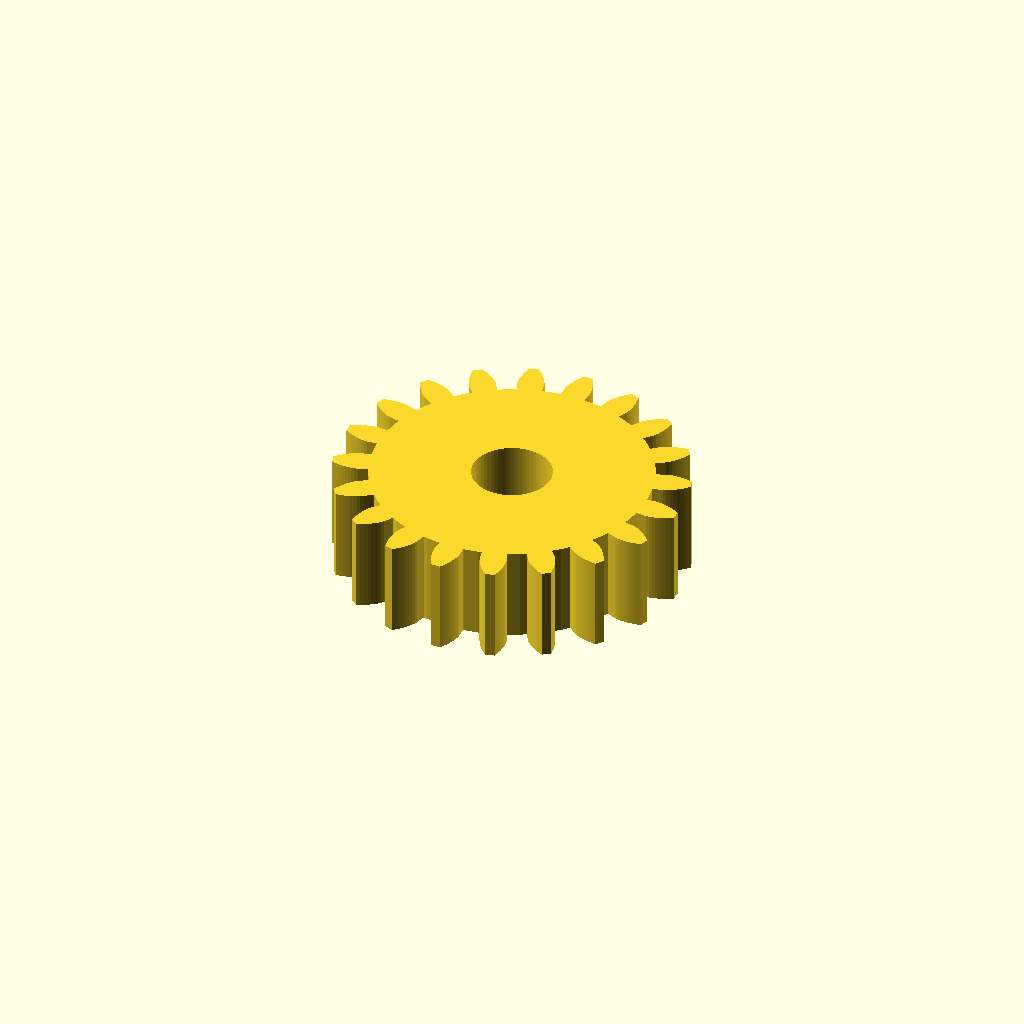
Cell 1 — every parameter at its default value.
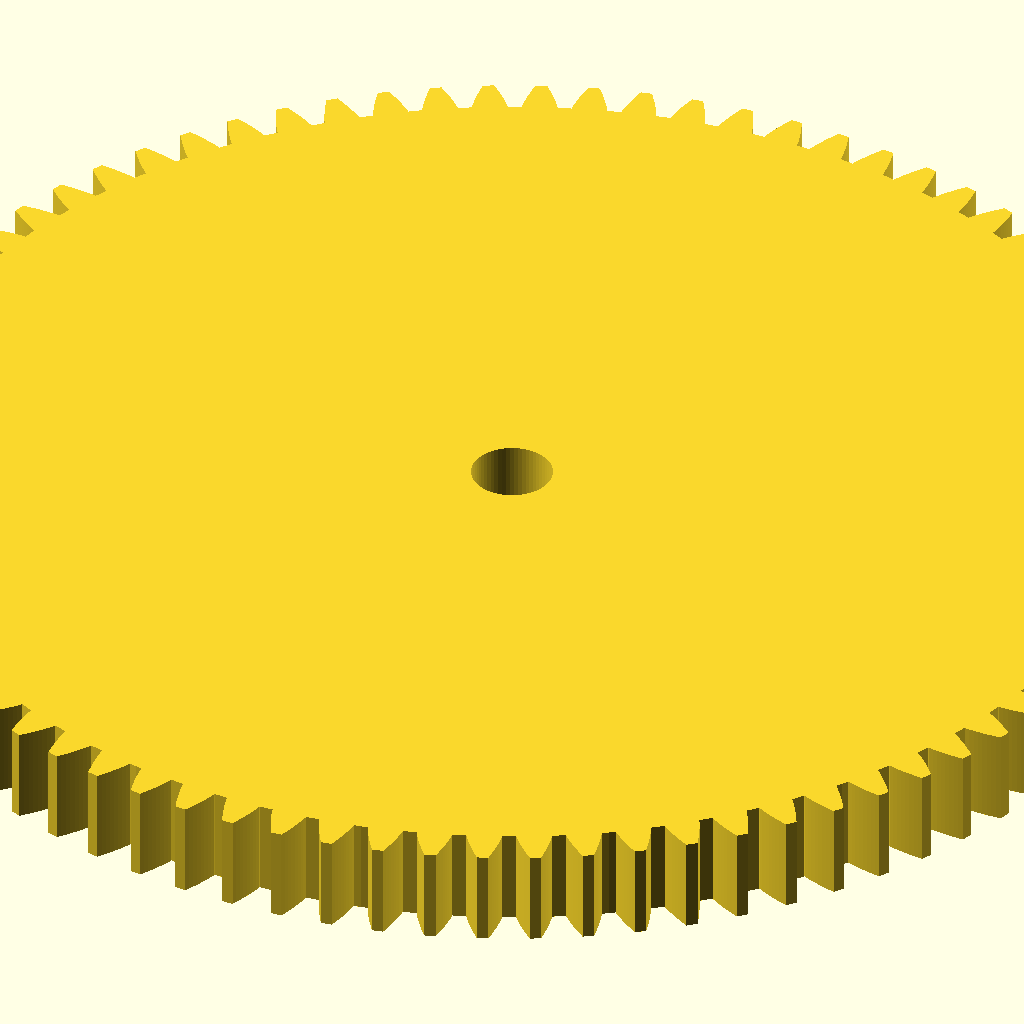
Cell 2 — teeth set to 80, the other parameters unchanged.
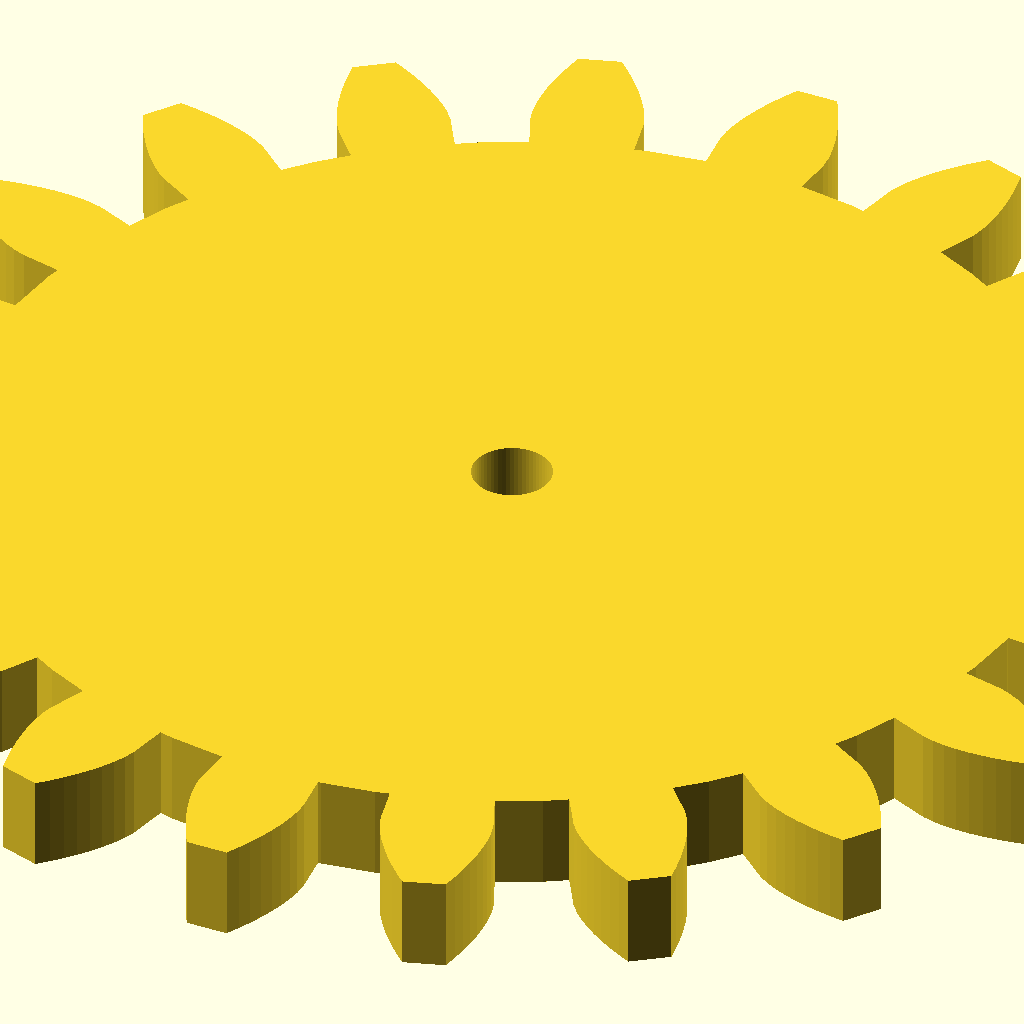
Cell 3: gear_module = 4 (everything else at default).
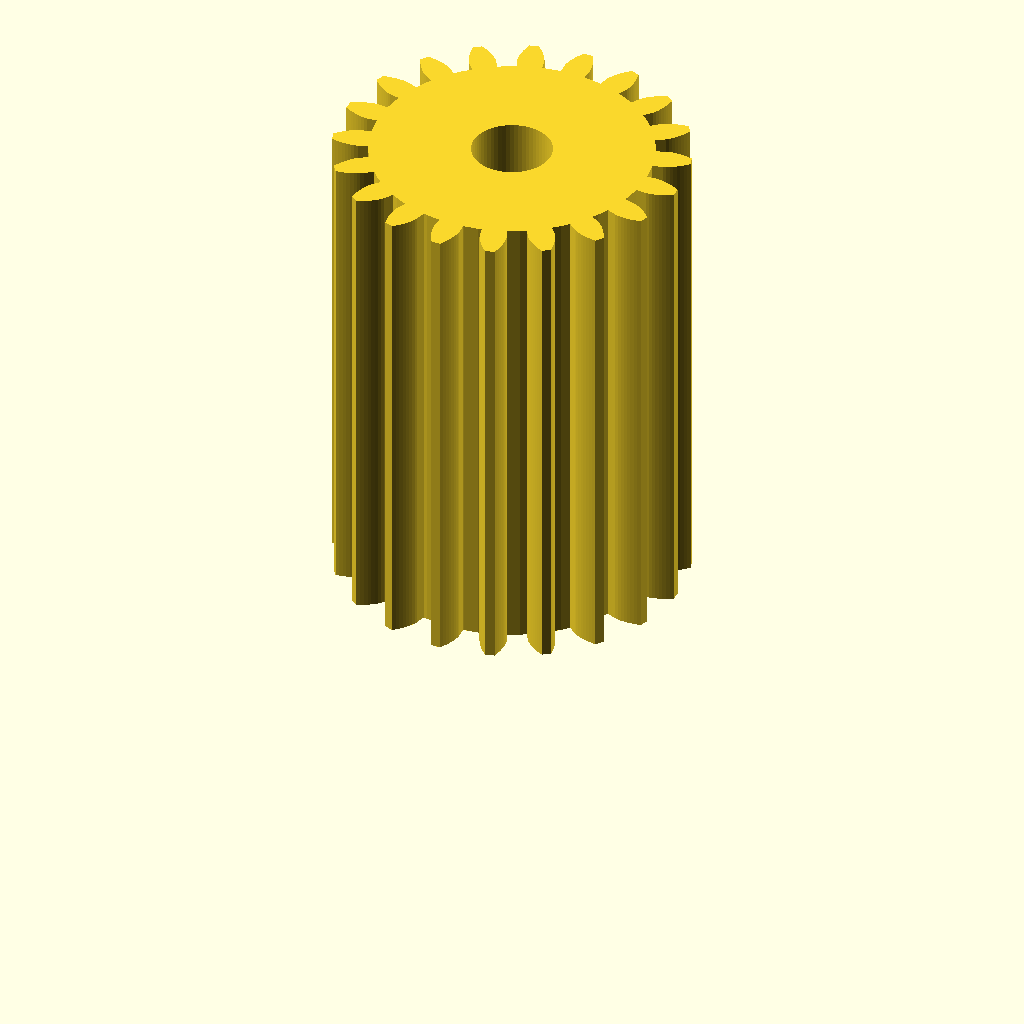
Cell 4: the same model with thickness = 30.
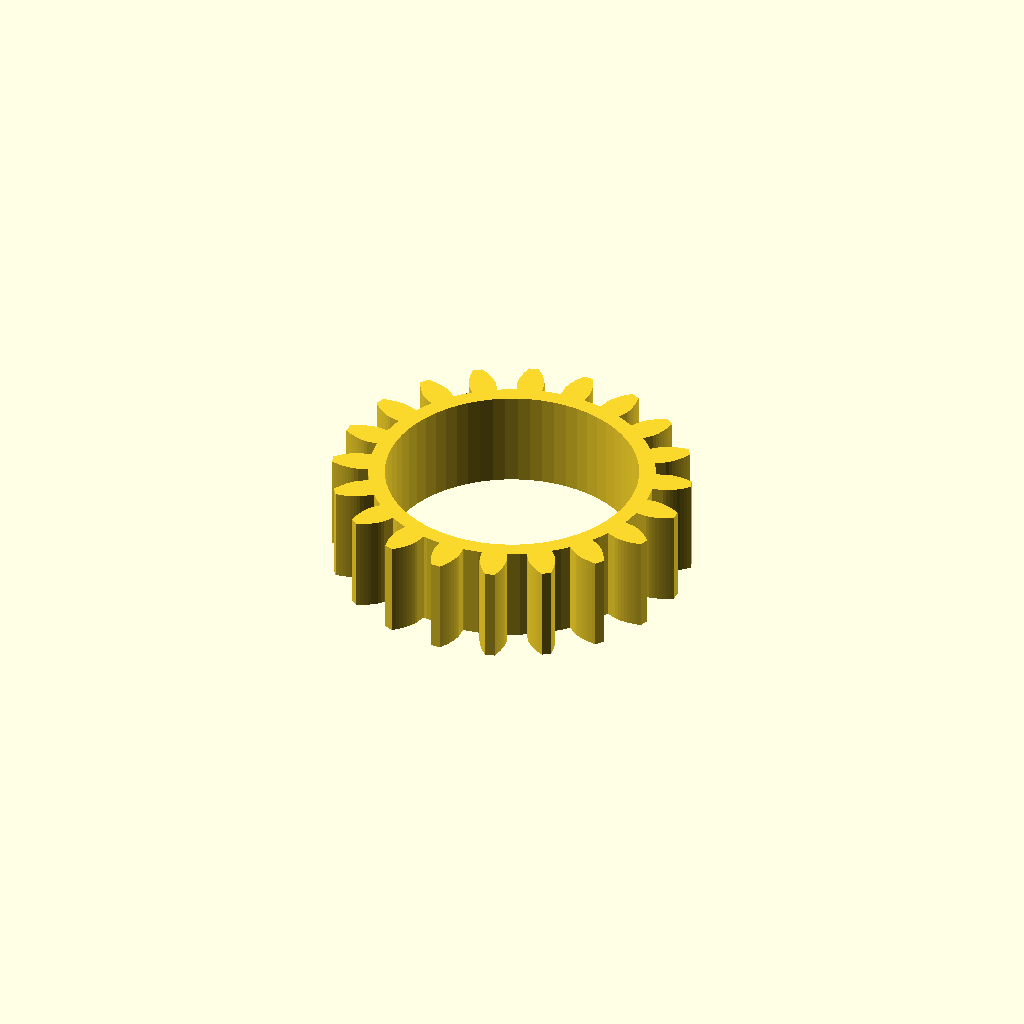
Cell 5: the same model with bore = 30.
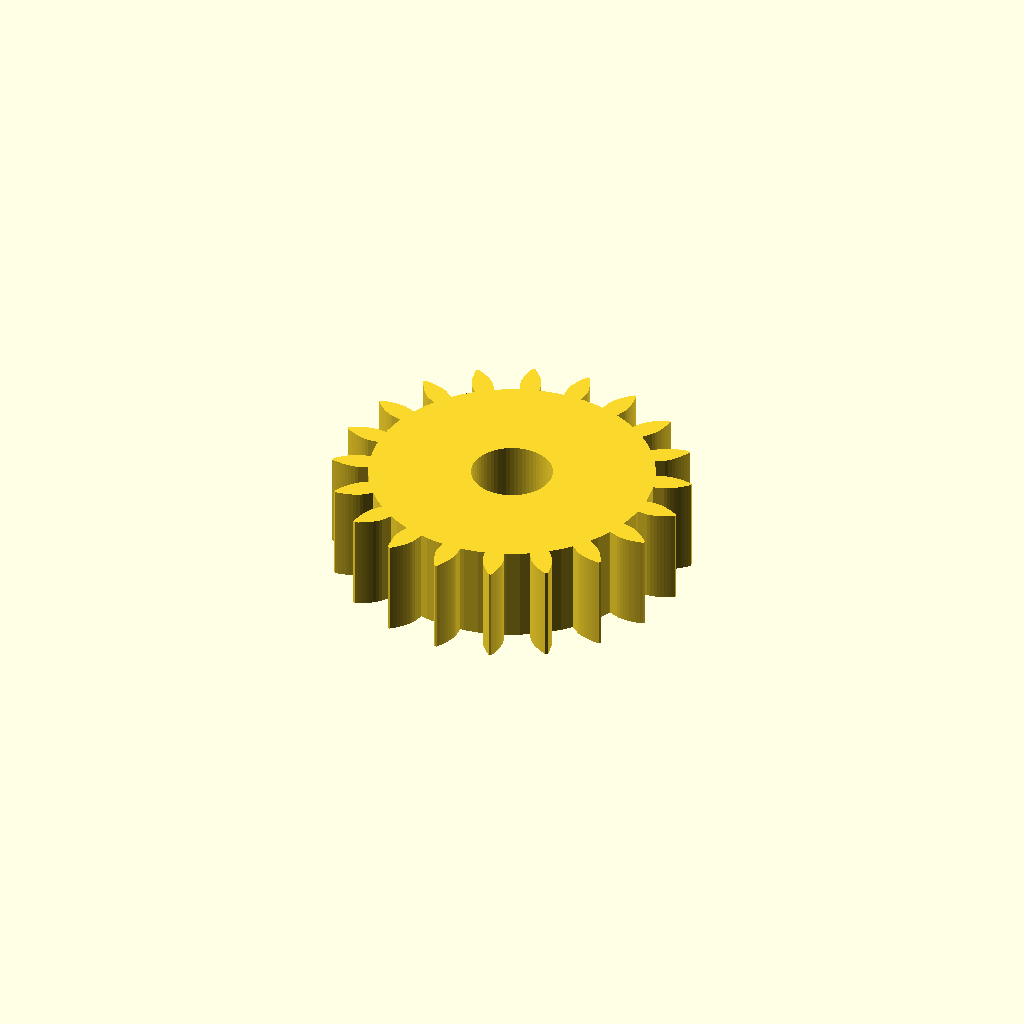
Cell 6: the same model with backlash = 0.5.
One fixed orthographic camera (rotation 55°, 0°, 25°; colour scheme Cornfield) for every cell.
The OpenSCAD source (src/gallery/examples/spur-gear.scad):
// Spur gear
// An involute spur gear with a round bore.

/* [Gear] */
// Number of teeth
teeth = 20; // [8:1:80]
// Gear module: pitch diameter divided by teeth (mm)
gear_module = 1; // [0.5:0.25:4]
// Pressure angle (degrees)
pressure_angle = 20; // [14.5, 20, 25]
// Thickness (mm)
thickness = 6; // [2:0.5:30]

/* [Fit] */
// Bore diameter (mm)
bore = 5; // [0:0.5:30]
// Backlash per tooth (mm)
backlash = 0.1; // [0:0.05:0.5]

/* [Hidden] */
steps = 8;
$fn = 64;

pitch_r = teeth * gear_module / 2;
base_r = pitch_r * cos(pressure_angle);
outer_r = pitch_r + gear_module;
root_r = pitch_r - 1.25 * gear_module;
start_r = max(base_r, root_r);
half_tooth = ((PI * gear_module / 2 - backlash) / 2) / pitch_r * 180 / PI;

// Involute function, angle in degrees, result in radians.
function inv(a) = tan(a) - a * PI / 180;
// Half-width angle of the tooth (degrees) at radius r.
function flank(r) = max(half_tooth + (inv(pressure_angle) - inv(acos(min(1, base_r / r)))) * 180 / PI, 0.2);
function polar(r, a) = [r * cos(a), r * sin(a)];

module tooth() {
  rise = [for (i = [0:steps]) start_r + (outer_r - start_r) * i / steps];
  polygon(concat(
    [[0, 0]],
    [for (r = rise) polar(r, -flank(r))],
    [for (i = [steps:-1:0]) polar(rise[i], flank(rise[i]))]
  ));
}

module gear_2d() {
  difference() {
    union() {
      circle(r = root_r);
      for (i = [0:teeth - 1]) rotate(i * 360 / teeth) tooth();
    }
    if (bore > 0) circle(d = min(bore, 2 * root_r - 2 * gear_module));
  }
}

linear_extrude(height = thickness) gear_2d();
Parameter table extracted from the source (name, type, default, range or options):
teeth: number, default 20, range 8 to 80, step 1
gear_module: number, default 1, range 0.5 to 4, step 0.25
pressure_angle: number, default 20, options 14.5, 20, 25
thickness: number, default 6, range 2 to 30, step 0.5
bore: number, default 5, range 0 to 30, step 0.5
backlash: number, default 0.1, range 0 to 0.5, step 0.05
